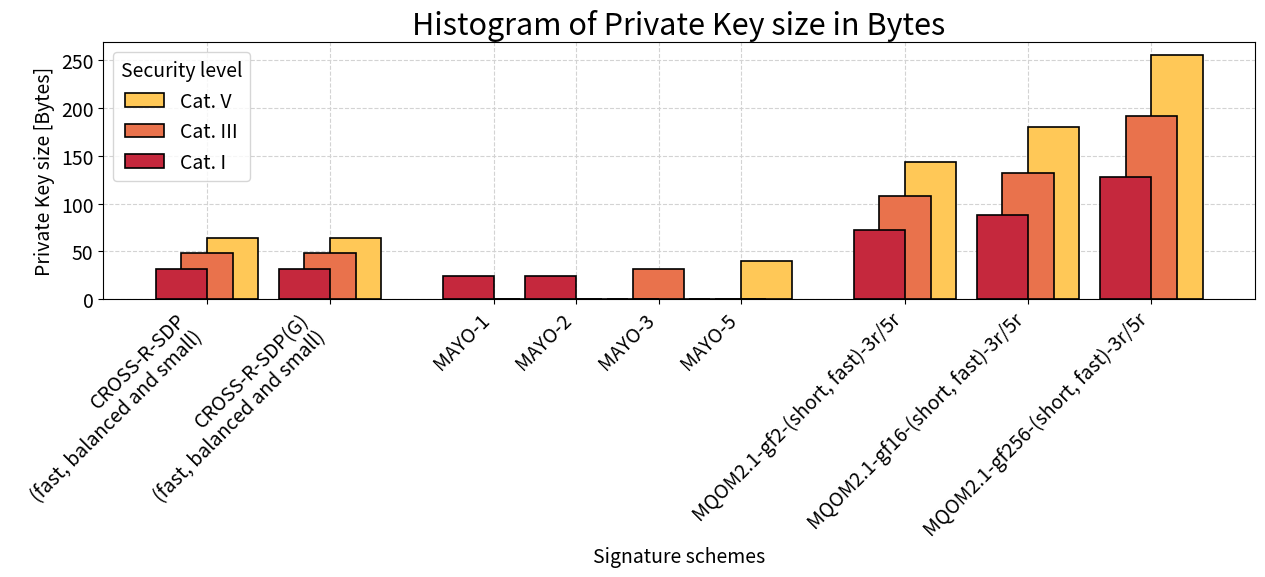

Here is the Python script that generated this plot: (Note: this script raises an exception after producing the figure.)
import matplotlib.pyplot as plt
import numpy as np

plt.rcParams.update({'font.size': 14})

# Noms des catégories
categories = ["CROSS-R-SDP\n(fast, balanced and small)", "CROSS-R-SDP(G)\n(fast, balanced and small)", "MAYO-1", "MAYO-2", "MAYO-3", "MAYO-5", "MQOM2.1-gf2-(short, fast)-3r/5r", "MQOM2.1-gf16-(short, fast)-3r/5r", "MQOM2.1-gf256-(short, fast)-3r/5r"]

# Valeurs (exemple)
cat_1 = [32, 32, 24, 24, 0, 0, 72, 88,  128]
cat_3 = [48, 48, 0, 0, 32, 0, 108, 132, 192]
cat_5 = [64, 64, 0, 0, 0, 40, 144, 180, 256]


# Paramètres
x = np.array([0, 0.6, 1.4, 1.8, 2.2, 2.6, 3.4, 4, 4.6])      # positions des groupes
width = 0.25                        # largeur d’une barre

plt.figure(figsize=(13, 6))

# 3 séries de barres
cat_5 = plt.bar(x + width/2, cat_5, width, color="#ffc857", edgecolor="black", linewidth=1.2)
cat_3 = plt.bar(x,         cat_3, width, color="#e9724c", edgecolor="black", linewidth=1.2)
cat_1 = plt.bar(x - width/2, cat_1, width, color="#c5283d", edgecolor="black", linewidth=1.2)

# set labels
cat_1.set_label("Cat. I")
cat_3.set_label("Cat. III")
cat_5.set_label("Cat. V")

# Rotation des labels
plt.xticks(x, categories, rotation=45, ha="right")

# grid
plt.grid(True, which="both", linestyle="--", linewidth=0.8, color="lightgray")
plt.gca().set_axisbelow(True)

# Titres
plt.title("Histogram of Private Key size in Bytes", fontsize=22)
plt.xlabel("Signature schemes")
plt.ylabel("Private Key size [Bytes]")


plt.legend(title="Security level")
plt.tight_layout()

# plt.show()
plt.savefig("./graphs/images/sk.pdf")
